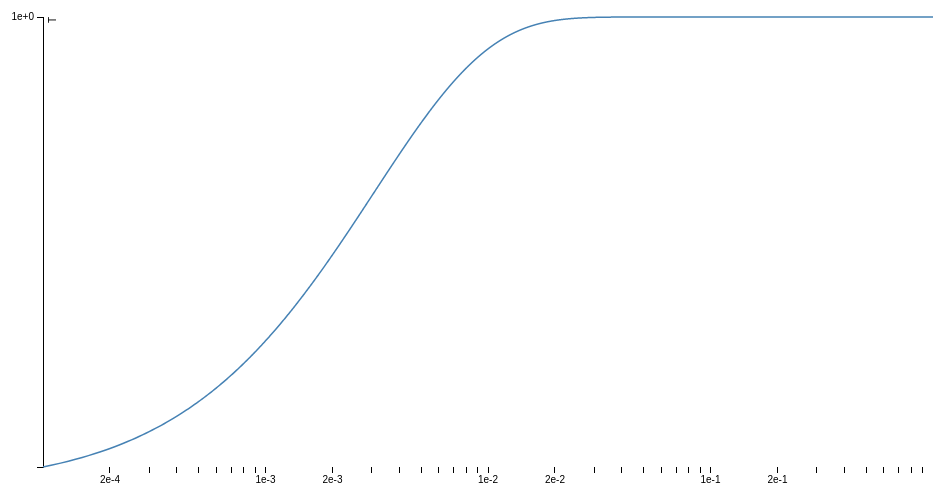
D3 v3 page, settled after 360 driven frames (6 s of simulated time); the page loaded 1 data file(s).



        var margin = {top: 20, right: 20, bottom: 30, left: 50},
        width = 960 - margin.left - margin.right,
        height = 500 - margin.top - margin.bottom;

        var x = d3.scale.log()
        .domain([0, 1]).nice()
        .range([0, width]);

        var y = d3.scale.log()
        .domain([0, 1]).nice()
        .range([height, 0]);

        var xAxis = d3.svg.axis()
        .scale(x)
        .orient("bottom");

        var yAxis = d3.svg.axis()
        .scale(y)
        .orient("left");

        var line = d3.svg.line()
        .x(function(d) { return x(d.time); })
        .y(function(d) { return y(d.T); });

        var svg = d3.select("body").append("svg")
        .attr("width", width + margin.left + margin.right)
        .attr("height", height + margin.top + margin.bottom)
        .append("g")
        .attr("transform", "translate(" + margin.left + "," + margin.top + ")");

        d3.csv("data6.txt", function(error, data) {
            x.domain(d3.extent(data, function(d) { return d.time; }));
            y.domain(d3.extent(data, function(d) { return d.T; }));

            svg.append("g")
            .attr("class", "x axis")
            .attr("transform", "translate(0," + height + ")")
            .call(xAxis);

            svg.append("g")
            .attr("class", "y axis")
            .call(yAxis)
            .append("text")
            .attr("transform", "rotate(-90)")
            .attr("y", 6)
            .attr("dy", ".71em")
            .style("text-anchor", "end")
            .text("T");

            svg.append("path")
            .datum(data)
            .attr("class", "line")
            .attr("d", line);
        });

    

### data: data6.txt
T, time
0.991, 0.0001
0.991, 0.00011
0.9911, 0.00012
0.9911, 0.00013
0.9912, 0.00014
0.9912, 0.00015
0.9912, 0.00016
0.9913, 0.00017
0.9913, 0.00018
0.9913, 0.00019
0.9914, 0.0002
0.9914, 0.00021
0.9914, 0.00022
0.9915, 0.00023
0.9915, 0.00024
0.9915, 0.00025
0.9916, 0.00026
0.9916, 0.00027
0.9916, 0.00028
0.9917, 0.00029
0.9917, 0.0003
0.9917, 0.00031
0.9918, 0.00032
0.9918, 0.00033
0.9918, 0.00034
0.9919, 0.00035
0.9919, 0.00036
0.9919, 0.00037
0.992, 0.00038
0.992, 0.00039
0.992, 0.0004
0.9921, 0.00041
0.9921, 0.00042
0.9921, 0.00043
0.9921, 0.00044
0.9922, 0.00045
0.9922, 0.00046
0.9922, 0.00047
0.9923, 0.00048
0.9923, 0.00049
0.9923, 0.0005
0.9923, 0.00051
0.9924, 0.00052
0.9924, 0.00053
0.9924, 0.00054
0.9924, 0.00055
0.9925, 0.00056
0.9925, 0.00057
0.9925, 0.00058
0.9926, 0.00059
0.9926, 0.0006
0.9926, 0.00061
0.9926, 0.00062
0.9927, 0.00063
0.9927, 0.00064
0.9927, 0.00065
0.9927, 0.00066
0.9928, 0.00067
0.9928, 0.00068
0.9928, 0.00069
... 99,931 more rows